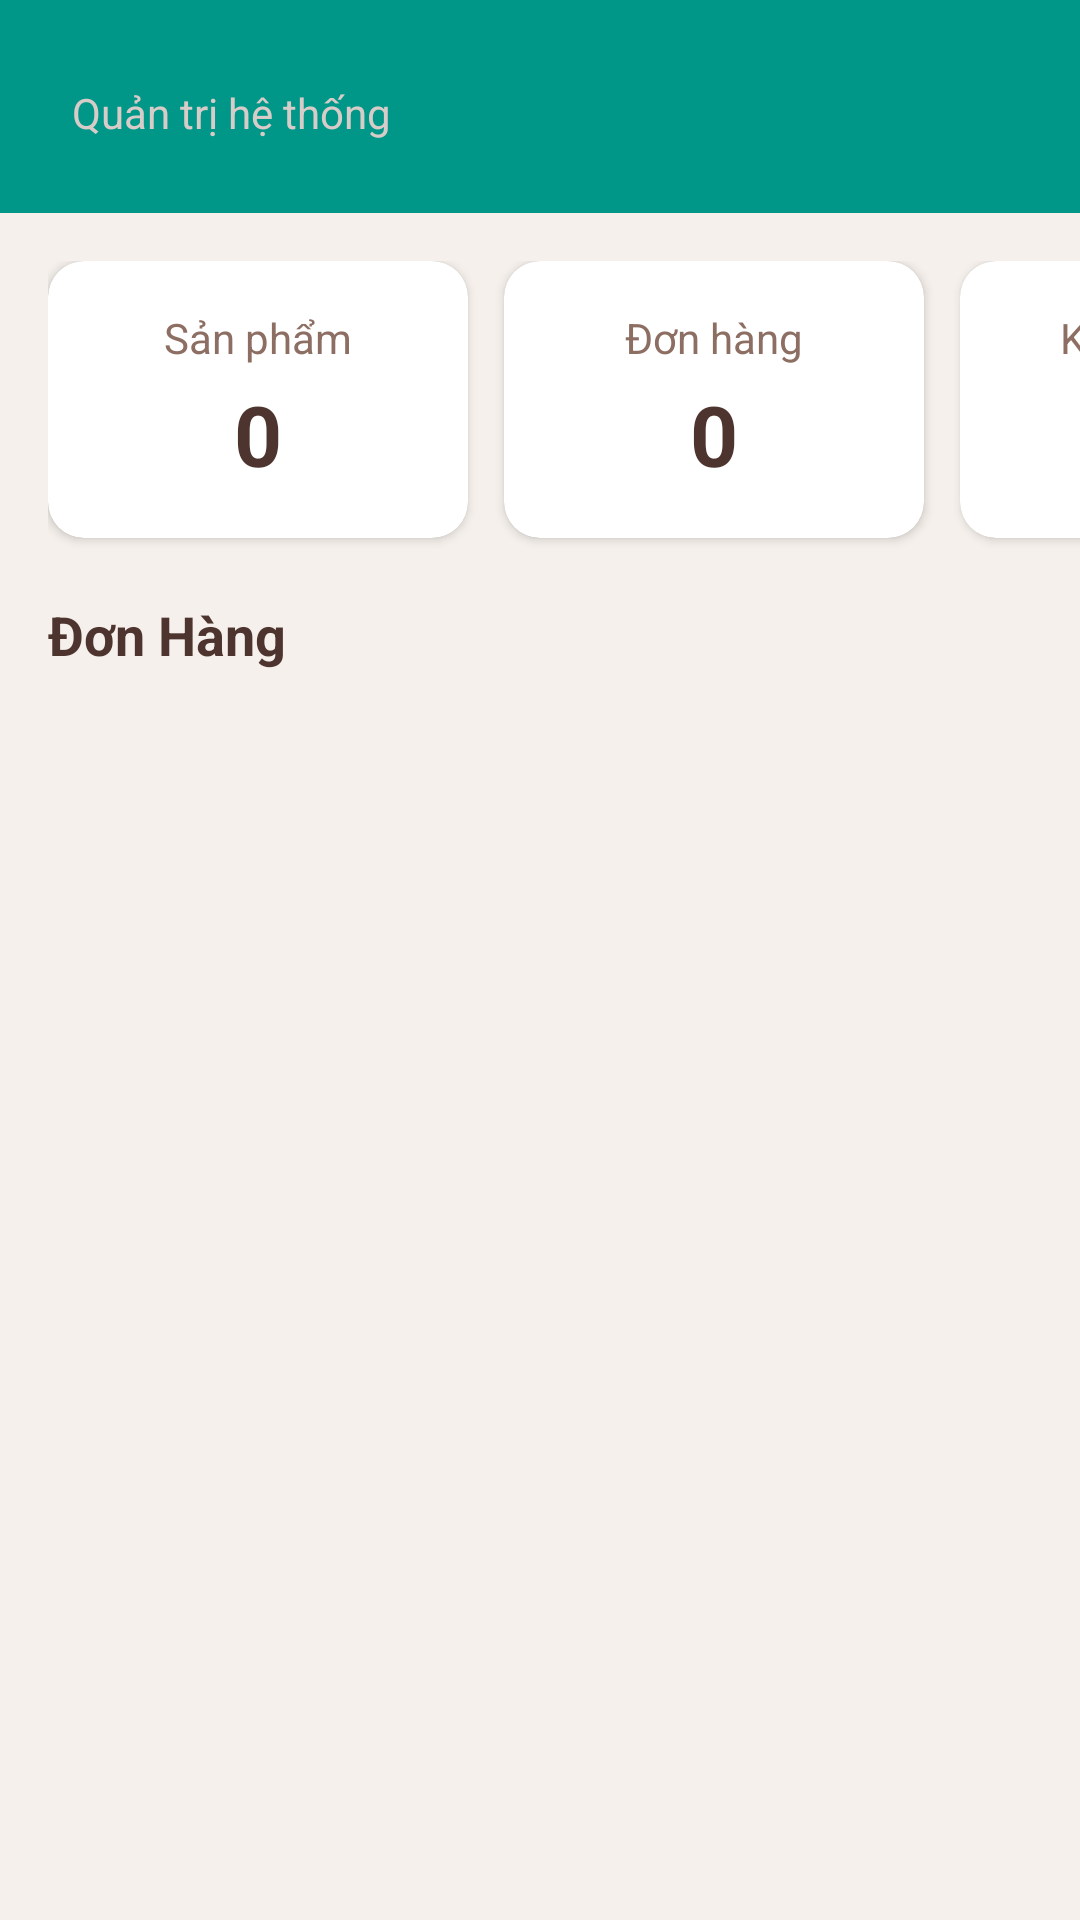

The Android layout XML behind this screen, and the referenced resources:
<!-- AndroidManifest.xml: application theme Theme.Client -->
<!-- res/layout/fragment_admin_home.xml -->
<?xml version="1.0" encoding="utf-8"?>
<androidx.core.widget.NestedScrollView xmlns:android="http://schemas.android.com/apk/res/android"
    xmlns:app="http://schemas.android.com/apk/res-auto"
    android:layout_width="match_parent"
    android:layout_height="match_parent"
    android:background="#F5F0EB"
    android:fillViewport="true">

    <LinearLayout
        android:layout_width="match_parent"
        android:layout_height="wrap_content"
        android:orientation="vertical">

        
        <LinearLayout
            android:layout_width="match_parent"
            android:layout_height="wrap_content"
            android:background="#009688"
            android:orientation="vertical"
            android:padding="24dp">

            <TextView
                android:layout_width="wrap_content"
                android:layout_height="wrap_content"
                android:layout_marginTop="4dp"
                android:text="Quản trị hệ thống"
                android:textColor="#D7CCC8"
                android:textSize="14sp" />
        </LinearLayout>

        
        <HorizontalScrollView
            android:layout_width="match_parent"
            android:layout_height="wrap_content"
            android:scrollbars="none"
            android:clipToPadding="false"
            android:padding="16dp">

            <LinearLayout
                android:layout_width="wrap_content"
                android:layout_height="wrap_content"
                android:orientation="horizontal">

                
                <androidx.cardview.widget.CardView
                    android:layout_width="140dp"
                    android:layout_height="wrap_content"
                    android:layout_marginEnd="12dp"
                    android:layout_marginBottom="4dp"
                    app:cardCornerRadius="12dp"
                    app:cardElevation="2dp"
                    app:cardBackgroundColor="@color/white">

                    <LinearLayout
                        android:layout_width="match_parent"
                        android:layout_height="wrap_content"
                        android:orientation="vertical"
                        android:padding="16dp"
                        android:gravity="center">

                        <TextView
                            android:layout_width="wrap_content"
                            android:layout_height="wrap_content"
                            android:text="Sản phẩm"
                            android:textColor="#8D6E63"
                            android:textSize="14sp" />

                        <TextView
                            android:id="@+id/tvTotalProducts"
                            android:layout_width="wrap_content"
                            android:layout_height="wrap_content"
                            android:text="0"
                            android:textColor="#4E342E"
                            android:textSize="28sp"
                            android:textStyle="bold"
                            android:layout_marginTop="4dp" />
                    </LinearLayout>
                </androidx.cardview.widget.CardView>

                
                <androidx.cardview.widget.CardView
                    android:layout_width="140dp"
                    android:layout_height="wrap_content"
                    android:layout_marginEnd="12dp"
                    android:layout_marginBottom="4dp"
                    app:cardCornerRadius="12dp"
                    app:cardElevation="2dp"
                    app:cardBackgroundColor="@color/white">

                    <LinearLayout
                        android:layout_width="match_parent"
                        android:layout_height="wrap_content"
                        android:orientation="vertical"
                        android:padding="16dp"
                        android:gravity="center">

                        <TextView
                            android:layout_width="wrap_content"
                            android:layout_height="wrap_content"
                            android:text="Đơn hàng"
                            android:textColor="#8D6E63"
                            android:textSize="14sp" />

                        <TextView
                            android:id="@+id/tvTotalOrders"
                            android:layout_width="wrap_content"
                            android:layout_height="wrap_content"
                            android:text="0"
                            android:textColor="#4E342E"
                            android:textSize="28sp"
                            android:textStyle="bold"
                            android:layout_marginTop="4dp" />
                    </LinearLayout>
                </androidx.cardview.widget.CardView>

                
                <androidx.cardview.widget.CardView
                    android:layout_width="140dp"
                    android:layout_height="wrap_content"
                    android:layout_marginEnd="4dp"
                    android:layout_marginBottom="4dp"
                    app:cardCornerRadius="12dp"
                    app:cardElevation="2dp"
                    app:cardBackgroundColor="@color/white">

                    <LinearLayout
                        android:layout_width="match_parent"
                        android:layout_height="wrap_content"
                        android:orientation="vertical"
                        android:padding="16dp"
                        android:gravity="center">

                        <TextView
                            android:layout_width="wrap_content"
                            android:layout_height="wrap_content"
                            android:text="Khách hàng"
                            android:textColor="#8D6E63"
                            android:textSize="14sp" />

                        <TextView
                            android:id="@+id/tvTotalUsers"
                            android:layout_width="wrap_content"
                            android:layout_height="wrap_content"
                            android:text="0"
                            android:textColor="#4E342E"
                            android:textSize="28sp"
                            android:textStyle="bold"
                            android:layout_marginTop="4dp" />
                    </LinearLayout>
                </androidx.cardview.widget.CardView>

            </LinearLayout>
        </HorizontalScrollView>

        
        <LinearLayout
            android:layout_width="match_parent"
            android:layout_height="wrap_content"
            android:orientation="vertical"
            android:paddingHorizontal="16dp">

            <TextView
                android:layout_width="wrap_content"
                android:layout_height="wrap_content"
                android:text="Đơn Hàng"
                android:textColor="#4E342E"
                android:textSize="18sp"
                android:textStyle="bold"
                android:layout_marginBottom="12dp" />

            <androidx.recyclerview.widget.RecyclerView
                android:id="@+id/rcvRecentOrders"
                android:layout_width="match_parent"
                android:layout_height="wrap_content"
                android:nestedScrollingEnabled="false" />

            <TextView
                android:id="@+id/tvEmptyRecentOrders"
                android:layout_width="match_parent"
                android:layout_height="wrap_content"
                android:text="Chưa có đơn hàng mới nào."
                android:textAlignment="center"
                android:textColor="#8D6E63"
                android:layout_marginTop="16dp"
                android:visibility="gone" />

        </LinearLayout>

    </LinearLayout>
</androidx.core.widget.NestedScrollView>
<!-- resources referenced by this layout -->
<resources>
  <color name="white">#FFFFFFFF</color>
  <style name="Theme.Client" parent="Base.Theme.Client" />
  <style name="Base.Theme.Client" parent="Theme.Material3.DayNight.NoActionBar">
          
          <item name="colorPrimary">@color/coffee_primary</item>
          <item name="colorSecondary">@color/coffee_secondary</item>
          <item name="colorTertiary">@color/coffee_accent</item>
          <item name="android:windowBackground">@color/coffee_background</item>
          <item name="android:textColorPrimary">@color/coffee_text</item>
          
          
          <item name="android:statusBarColor">@color/coffee_primary</item>
      </style>
  <color name="coffee_primary">#4E342E</color>
  <color name="coffee_secondary">#8D6E63</color>
  <color name="coffee_accent">#FFB300</color>
  <color name="coffee_background">#FAFAFA</color>
  <color name="coffee_text">#3E2723</color>
</resources>
